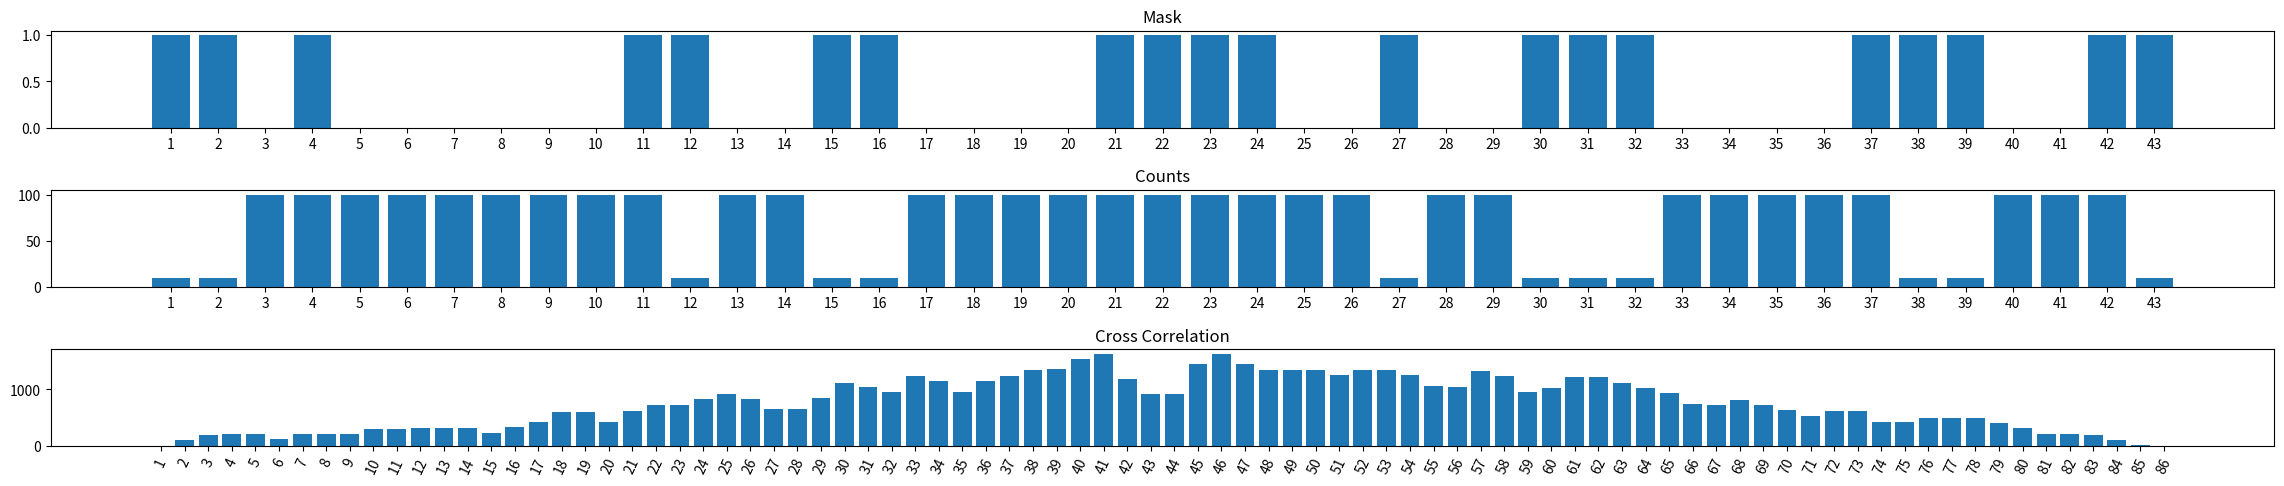

This chart was generated by the following Python code:
import matplotlib.pyplot as plt
from collections import deque
import numpy as np
import random

#the mask is static
mask = [1, 1, 0, 1, 0, 0, 0, 0, 0, 0, 1, 1, 0, 0, 1, 1, 0, 0, 0, 0, 1, 1, 1, 1, 0, 0, 1, 0, 0, 1, 1, 1, 0, 0, 0, 0, 1, 1, 1, 0, 0, 1, 1]
#for this case, the count or cast "shadow" is almost an exact shadow of the mask, with some imperfections
count = []

#Fills our count array perfectly. 10 signifies no x-ray hits
#100 signifies an x-ray hit
for x in range(len(mask)):
    if mask[x] == 1:
        count.append(10)
    else:
        count.append(100)

#Has x rays bleed into other bins, creating imperfections
for x in range(len(count)):
    if count[x] == 100:
        pick = random.choice(range(1, 11))
        if pick < 7:
            if (x < len(count) - 1):
                count[x + 1] = 100


#calculates coefficient correlation of 2 arrays
def coef(arr1, arr2):
    coefficient = 0
    for x in range(len(arr1)):
        num = arr1[x] * arr2[x]
        coefficient += num

    return coefficient

#Our cross correlation array
cc = []

#Keeps shifting the count array, calculates the correlation coefficient
#between the shifted to the left count array and the mask
#and appends it to the correlation array

for x in range(len(mask)):
    
    shifting = np.pad(count, (0, x), mode='constant')[x:]
    shifted = shifting.tolist()
    if (len(shifted) > 0):
        co = coef(mask, shifted)
        cc.append(co)
    else:
        co = coef(mask, count)
        cc.append(co)

#Reversing our cc array here ensures that the center of the bar graph is the case where there is no shift
temp = cc
cc = temp[::-1]

#Keeps shifting the count array, calculates the correlation coefficient
#between the shifted to the right count array and the mask
#and appends it to the correlation array

for x in range(len(mask)):
    
    shifting = np.pad(count, (x, 0), mode='constant')[:-x]
    shifted = shifting.tolist()
    if (len(shifted) > 0):
        co = coef(mask, shifted)
        cc.append(co)
    else:
        co = coef(mask, count)
        cc.append(co)

#Used only for the x axis of our mask and count graphs
xaxis = []
for x in range(len(mask)):
    xaxis.append(str(x + 1))

#Used only for the x axis of our cross correlation graph
xaxiscc = []
for x in range(len(mask) * 2):
    xaxiscc.append(str(x + 1))

#Everything after this is plotting our graphs
figure, axis = plt.subplots(3)

axis[0].bar(xaxis, mask)
axis[0].set_title("Mask")

axis[1].bar(xaxis, count)
axis[1].set_title("Counts")

axis[2].bar(xaxiscc, cc)
axis[2].set_title("Cross Correlation")
axis[2].tick_params(axis='x', rotation=65)

figure.tight_layout()
figure.set_figheight(5)
figure.set_figwidth(25)
plt.show()